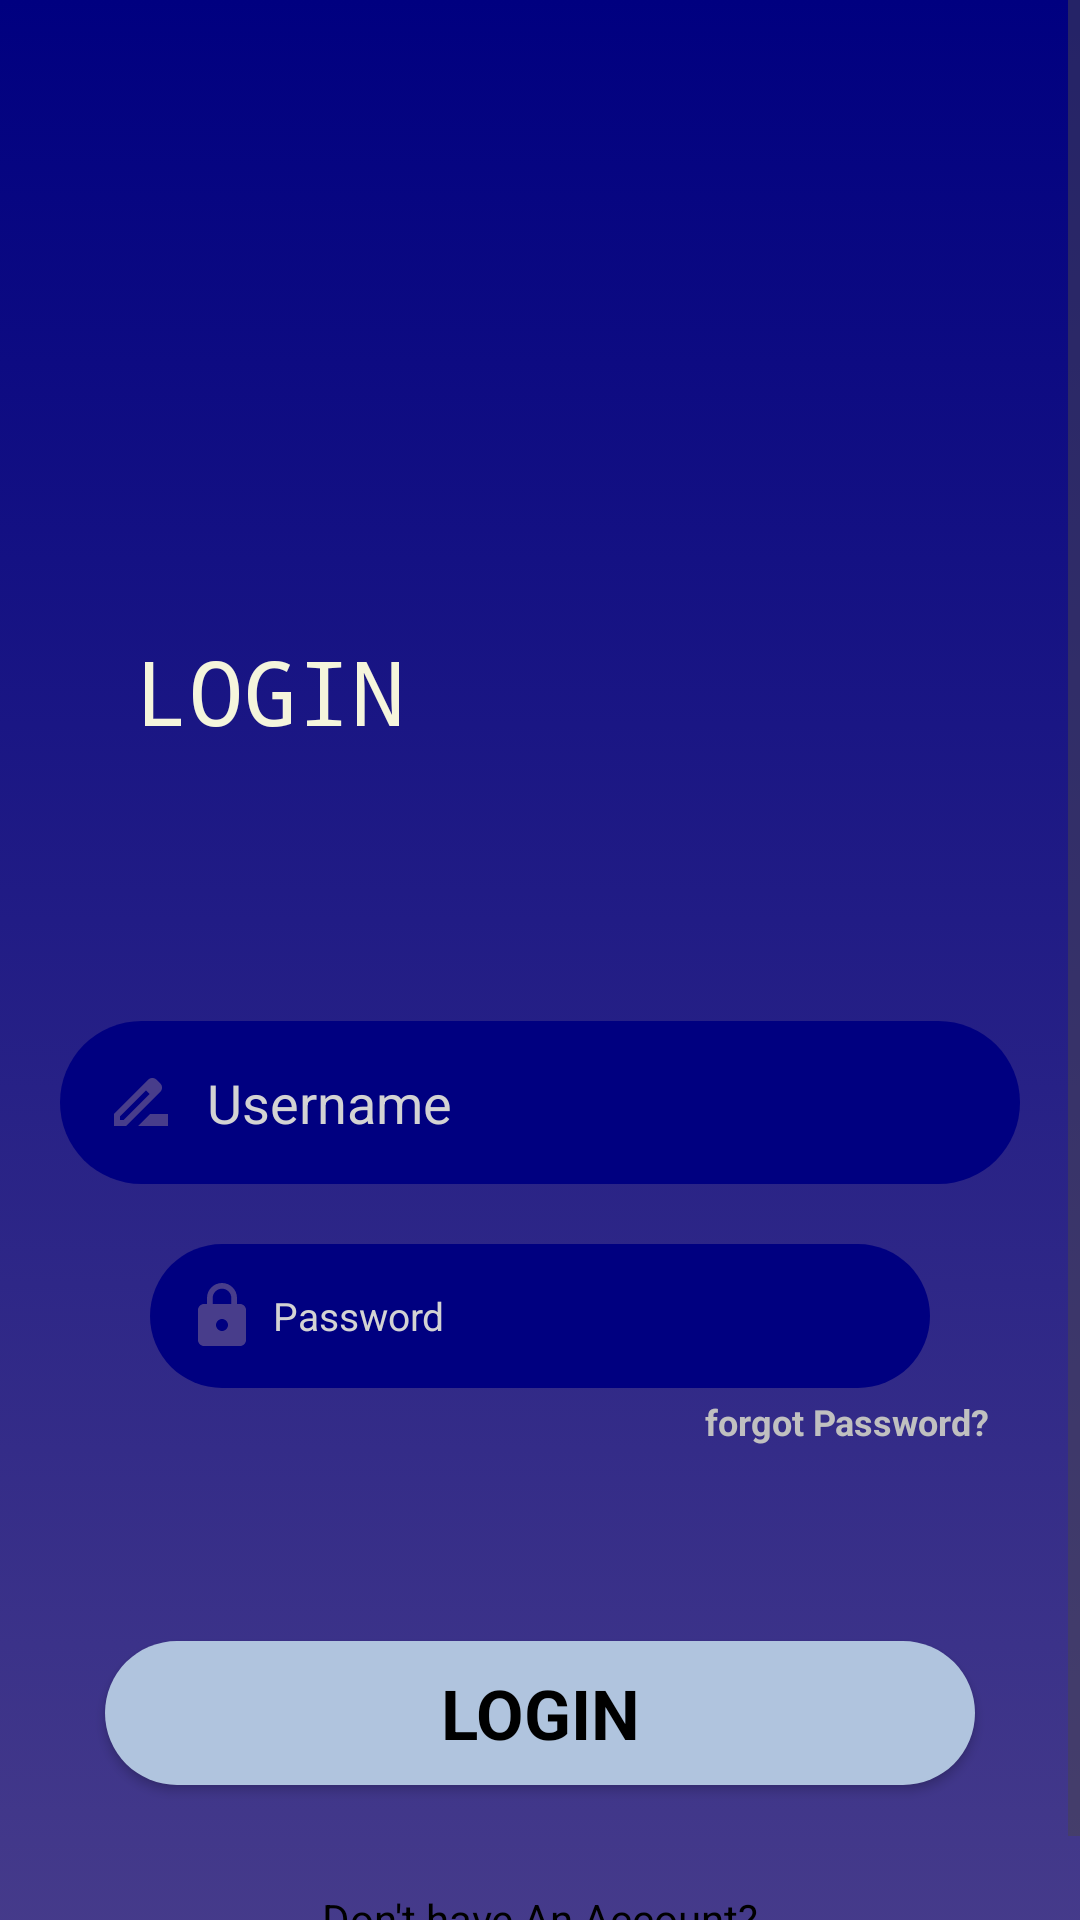

Reconstruct the res/layout file that produces this screen, plus the resources it refers to.
<!-- AndroidManifest.xml: application theme Theme.JhoeHub -->
<!-- res/layout/login_main.xml -->
<?xml version="1.0" encoding="utf-8"?>
<androidx.constraintlayout.widget.ConstraintLayout xmlns:android="http://schemas.android.com/apk/res/android"
    android:layout_width="match_parent"
    android:layout_height="match_parent"
    xmlns:tools="http://schemas.android.com/tools"
    android:id="@+id/loginpage"
    tools:context=".activities.LoginActivity"
    android:focusable="true"
    android:focusableInTouchMode="true"
    android:background="@color/slateblue">

    <ScrollView
        android:layout_width="match_parent"
        android:layout_height="match_parent">

        <LinearLayout
            android:layout_width="match_parent"
            android:layout_height="wrap_content"
            android:orientation="vertical"
            android:id="@+id/logLayout"
            android:background="@drawable/gradient_background">

            <ImageView
                android:layout_width="match_parent"
                android:layout_height="150dp"
                android:layout_margin="30dp"
                android:id="@+id/login_pic"
                android:src="@drawable/login" />

            <TextView
                android:id="@id/login"
                android:layout_width="match_parent"
                android:layout_height="wrap_content"
                android:text="@string/login"
                android:textSize="30sp"
                android:textColor="@color/beige"
                android:paddingStart="15dp"
                android:layout_marginStart="30sp"
                android:fontFamily="monospace"
                android:layout_marginBottom="70dp"/>

            <EditText
                android:textAllCaps="true"
                android:drawableLeft="@drawable/pf_focused"
                android:drawablePadding="10dp"
                android:layout_width="match_parent"
                android:layout_height="wrap_content"
                android:background="@drawable/edit_textbg"
                android:id="@+id/username"
                android:textSize="18sp"
                android:hint="@string/username"
                android:layout_margin="20dp"
                android:textColor="@color/white"
                android:textColorHint="@color/lightgray"
                android:padding="15dp"
                android:inputType="text"/>

            <EditText
                android:layout_width="match_parent"
                android:layout_height="wrap_content"
                android:background="@drawable/edit_textbg"
                android:id="@+id/password"
                android:drawablePadding="5dp"
                android:textSize="13sp"
                android:hint="@string/password"
                android:layout_marginLeft="50dp"
                android:layout_marginRight="50dp"
                android:textColor="@color/white"
                android:textColorHint="@color/lightgray"
                android:padding="12dp"
                android:inputType="textPassword"
                android:drawableStart="@drawable/lock_focused"
                />
            <TextView
                android:id="@id/forgotpassword"
                android:layout_width="wrap_content"
                android:layout_height="wrap_content"
                android:text="@string/forgot_password"
                android:textColor="@color/silver"
                android:layout_marginTop="3dp"
                android:layout_marginStart="235dp"
                android:textSize="12sp"
                android:textStyle="bold"
                android:layout_marginBottom="30dp"/>

            <androidx.appcompat.widget.AppCompatButton
                android:id="@+id/loginbutton"
                android:layout_width="match_parent"
                android:layout_height="wrap_content"
                android:text="@string/login"
                android:textSize="23sp"
                android:textStyle="bold"
                style="@android:style/Widget.Button"
                android:layout_margin="35dp"
                android:background="@drawable/loginbutton"/>

            <TextView
                android:layout_width="match_parent"
                android:layout_height="wrap_content"
                android:text="@string/don_t_have_an_account"
                android:textColor="@color/black"
                android:textAlignment="center"/>
            <TextView
                android:id="@+id/RegisterNow"
                android:layout_width="match_parent"
                android:layout_height="wrap_content"
                android:text="@string/register_now"
                android:textStyle="bold"
                android:textSize="15sp"
                android:textColor="@color/black"
                android:textAlignment="center"/>

        </LinearLayout>


    </ScrollView>
</androidx.constraintlayout.widget.ConstraintLayout>
<!-- resources referenced by this layout -->
<resources>
  <color name="beige">#FFF5F5DC</color>
  <color name="black">#000000</color>
  <color name="lightgray">#FFD3D3D3</color>
  <color name="silver">#FFC0C0C0</color>
  <color name="slateblue">#FF483D8B</color>
  <color name="white">#FFFFFFFF</color>
  <!-- drawable edit_textbg (drawable) -->
  <?xml version="1.0" encoding="utf-8"?>
  <selector xmlns:android="http://schemas.android.com/apk/res/android">
  
      <item>
          <shape android:shape="rectangle">
              <solid android:color="@color/navy"/>
              <corners android:radius="35dp"/>
          </shape>
      </item>
  
  </selector>
  <!-- drawable gradient_background (drawable) -->
  <?xml version="1.0" encoding="utf-8"?>
  <selector xmlns:android="http://schemas.android.com/apk/res/android">
  
      <item>
          <shape android:shape="rectangle">
              <gradient android:startColor="@color/navy" android:endColor="@color/slateblue" android:angle="270"/>
          </shape>
      </item>
  </selector>
  <!-- drawable lock_focused (drawable) -->
  <vector xmlns:android="http://schemas.android.com/apk/res/android" android:height="24dp" android:tint="@color/slateblue" android:viewportHeight="24" android:viewportWidth="24" android:width="24dp">
        
      <path android:fillColor="@color/slateblue" android:pathData="M18,8h-1L17,6c0,-2.76 -2.24,-5 -5,-5S7,3.24 7,6v2L6,8c-1.1,0 -2,0.9 -2,2v10c0,1.1 0.9,2 2,2h12c1.1,0 2,-0.9 2,-2L20,10c0,-1.1 -0.9,-2 -2,-2zM12,17c-1.1,0 -2,-0.9 -2,-2s0.9,-2 2,-2 2,0.9 2,2 -0.9,2 -2,2zM15.1,8L8.9,8L8.9,6c0,-1.71 1.39,-3.1 3.1,-3.1 1.71,0 3.1,1.39 3.1,3.1v2z"/>
  </vector>
  <!-- drawable loginbutton (drawable) -->
  <?xml version="1.0" encoding="utf-8"?>
  <selector xmlns:android="http://schemas.android.com/apk/res/android">
  
      <item>
          <shape android:shape="rectangle">
              <solid android:color="@color/lightsteelblue"/>
              <corners android:radius="40dp"/>
          </shape>
      </item>
  
  </selector>
  <!-- drawable pf_focused (drawable) -->
  <vector xmlns:android="http://schemas.android.com/apk/res/android" android:height="24dp" android:tint="@color/slateblue" android:viewportHeight="24" android:viewportWidth="24" android:width="24dp">
        
      <path
          android:fillColor="@color/slateblue" android:pathData="M18.41,5.8L17.2,4.59c-0.78,-0.78 -2.05,-0.78 -2.83,0l-2.68,2.68L3,15.96V20h4.04l8.74,-8.74 2.63,-2.63c0.79,-0.78 0.79,-2.05 0,-2.83zM6.21,18H5v-1.21l8.66,-8.66 1.21,1.21L6.21,18zM11,20l4,-4h6v4H11z"
          />
  </vector>
  <string name="don_t_have_an_account">Don\'t have An Account?</string>
  <string name="forgot_password">forgot Password?</string>
  <string name="login">LOGIN</string>
  <string name="password">Password</string>
  <string name="register_now">REGISTER NOW</string>
  <string name="username">Username</string>
  <style name="Theme.JhoeHub" parent="Base.Theme.JhoeHub" />
  <color name="navy">#FF000080</color>
  <color name="lightsteelblue">#FFB0C4DE</color>
  <style name="Base.Theme.JhoeHub" parent="Theme.Material3.DayNight.NoActionBar">
          
          
      </style>
</resources>
